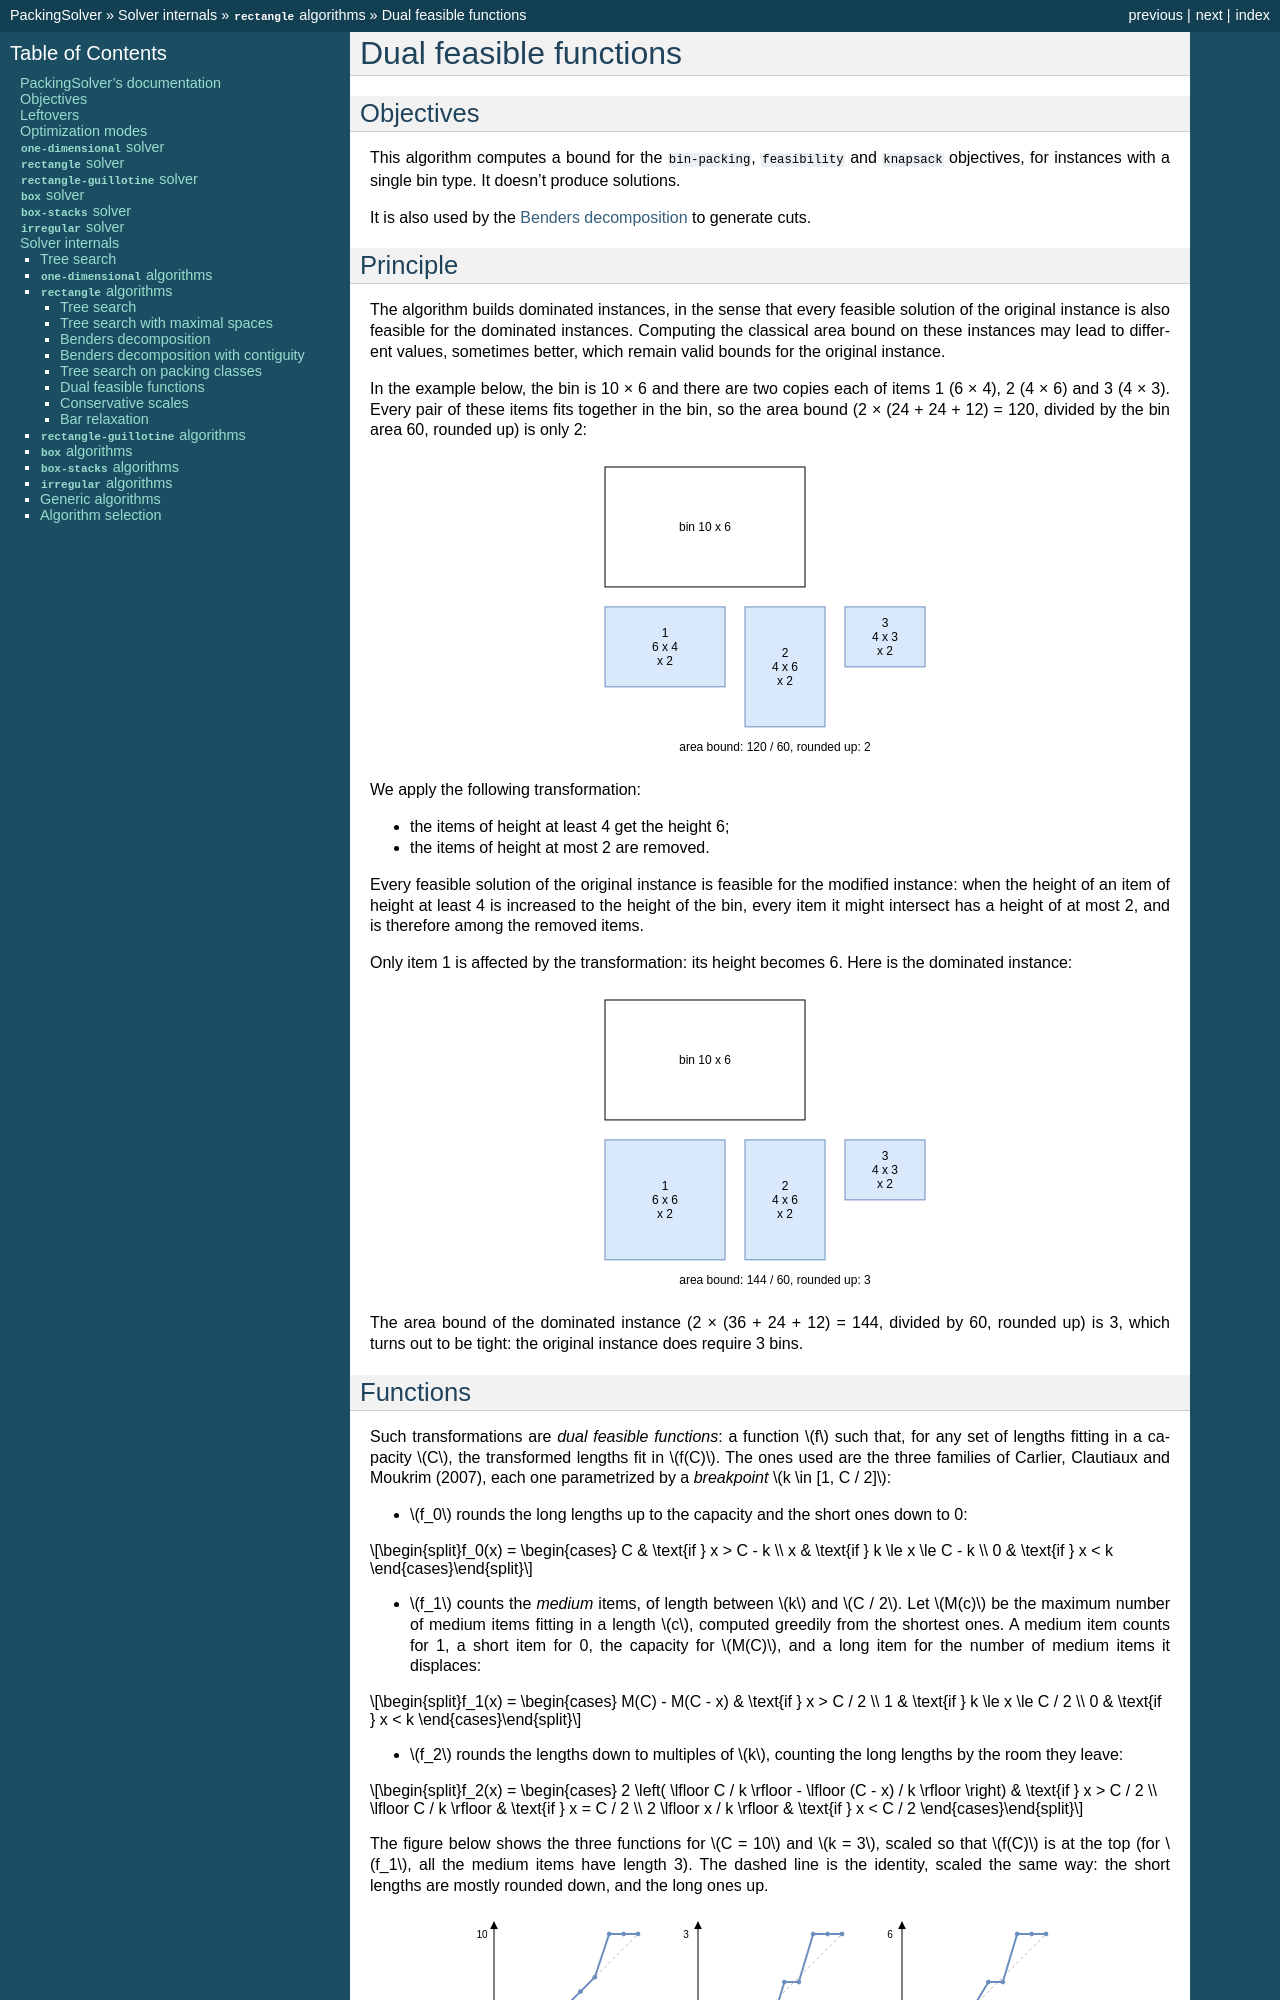

repository: fontanf/packingsolver · page: internals/rectangle/dual_feasible_functions.html · generator: sphinx

.. _internals_rectangle_dual_feasible_functions:

Dual feasible functions
=======================

Objectives
----------

This algorithm computes a bound for the :code:`bin-packing`, :code:`feasibility` and :code:`knapsack` objectives, for instances with a single bin type. It doesn't produce solutions.

It is also used by the :ref:`Benders decomposition <internals_rectangle_benders_decomposition>` to generate cuts.

Principle
---------

The algorithm builds dominated instances, in the sense that every feasible solution of the original instance is also feasible for the dominated instances. Computing the classical area bound on these instances may lead to different values, sometimes better, which remain valid bounds for the original instance.

In the example below, the bin is 10 × 6 and there are two copies each of items 1 (6 × 4), 2 (4 × 6) and 3 (4 × 3). Every pair of these items fits together in the bin, so the area bound (2 × (24 + 24 + 12) = 120, divided by the bin area 60, rounded up) is only 2:

.. image:: ../../img/rectangle_dual_feasible_functions_instance.svg
   :align: center

We apply the following transformation:

* the items of height at least 4 get the height 6;
* the items of height at most 2 are removed.

Every feasible solution of the original instance is feasible for the modified instance: when the height of an item of height at least 4 is increased to the height of the bin, every item it might intersect has a height of at most 2, and is therefore among the removed items.

Only item 1 is affected by the transformation: its height becomes 6. Here is the dominated instance:

.. image:: ../../img/rectangle_dual_feasible_functions_dominated_instance.svg
   :align: center

The area bound of the dominated instance (2 × (36 + 24 + 12) = 144, divided by 60, rounded up) is 3, which turns out to be tight: the original instance does require 3 bins.
